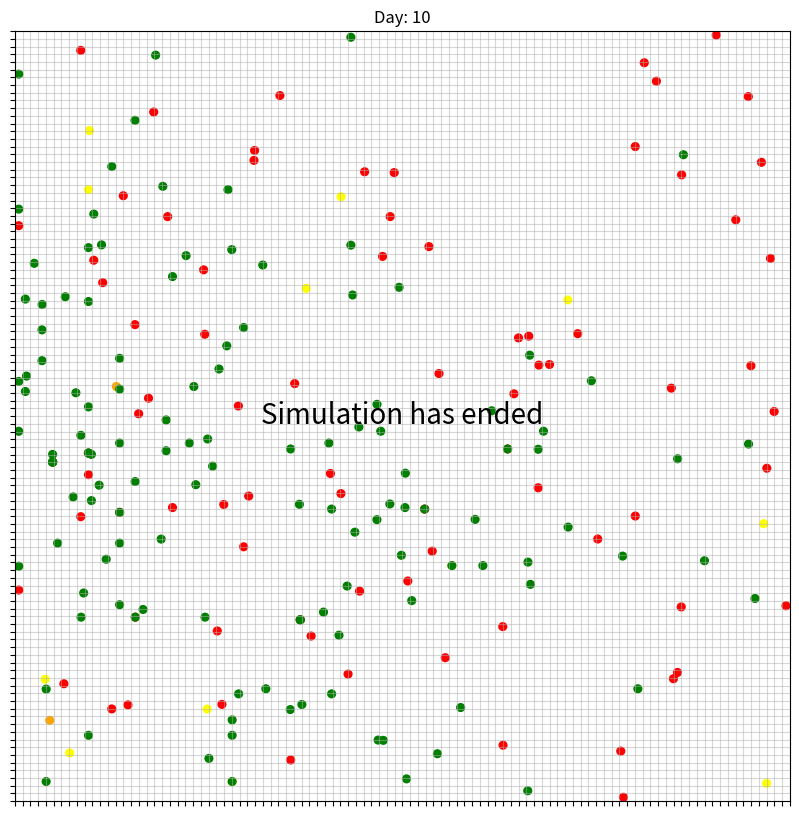

Here is the Python script that generated this plot:
import matplotlib.pyplot as plt
import matplotlib.patches as mpatches
from matplotlib.animation import FuncAnimation
import random
import sys

random.seed(212112)

# CONSTANTS
GRID_WIDTH = 100
GRID_HEIGHT = 100
NUM_INDIVIDUALS = 100
NUMBER_OF_TICKS = 10
SHOW_GRID = True
ANIMATION_PAUSE = 0.1
MAX_AGE = 100
DOT_SIZE = 0.5
SPEED_VALUES = (1, 2, 3)
# C - ill, Z - infected, ZD - convalescing, ZZ - healthy
STATE_COLORS = {"C": "red", "Z": "yellow", "ZD": "orange", "ZZ": "green"}
# In days
STATE_MAX_DURATIONS = {"Z": 2, "C": 7, "ZD": 5, "ZZ": -1}
# radius in which the infection can spread
INFECTION_RADIUS = 2
# probability of giving birth to one child, rate is halved for second child
BIRTH_RATE = 0.1
# do not change the following two lines
STATE_VALUES = tuple(STATE_COLORS.keys())
MIN_FLOAT = sys.float_info.min


# FUNCTIONS
def get_random_direction(current_direction=None):
    directions = [(0, 1), (1, 0), (0, -1), (-1, 0), (1, 1), (-1, 1), (1, -1), (-1, -1)]
    if current_direction is not None:
        directions.remove(current_direction)

    return random.choice(directions)


def calculate_distance(x1, y1, x2, y2):
    return max(x1 - x2, y1 - y2)


# CLASSES
class Individual:
    def __init__(
        self,
        birth=False,
        individual_max_age=MAX_AGE,
        parent_x_pos=None,
        parent_y_pos=None,
    ):
        # self.x_pos = random.randint(0, GRID_WIDTH)
        # self.y_pos = random.randint(0, GRID_HEIGHT)
        self.x_pos = random.uniform(DOT_SIZE, GRID_WIDTH - DOT_SIZE)
        self.y_pos = random.uniform(DOT_SIZE, GRID_HEIGHT - DOT_SIZE)
        self.speed = random.choice(SPEED_VALUES)
        self.x_direction, self.y_direction = get_random_direction()

        if not birth:
            self.age = random.randint(0, individual_max_age)
            self.immunity = self.get_initial_immunity()
            self.state = random.choice(STATE_VALUES)
            self.isAlive = True

            if self.state == "ZZ":
                self.state_duration = STATE_MAX_DURATIONS[self.state]
            else:
                self.state_duration = random.randint(1, STATE_MAX_DURATIONS[self.state])
        else:
            self.x_pos = parent_x_pos
            self.y_pos = parent_y_pos
            self.age = 0
            self.immunity = 10
            self.state = "ZZ"
            self.isAlive = True

            self.state_duration = STATE_MAX_DURATIONS[self.state]

    def get_initial_immunity(self):
        """Return the initial immunity of the individual based on their age."""

        if self.age < 15 or self.age >= 70:
            return random.uniform(0, 3) + MIN_FLOAT
        elif 40 <= self.age < 70:
            return random.uniform(3, 6) + MIN_FLOAT
        elif 15 <= self.age < 40:
            return random.uniform(6, 10) + MIN_FLOAT

    def update_age(self):
        self.age += 1

        # Check if the individual is dead
        if self.age >= MAX_AGE:
            self.isAlive = False

    def update_position(self):
        """Update the position of the individual."""

        # Check if the individual is dead
        if not self.is_alive():
            return

        # Update the position of the individual
        self.x_pos += self.speed * self.x_direction
        self.y_pos += self.speed * self.y_direction

        # Check if the individual is out of bounds
        if self.x_pos <= DOT_SIZE:
            self.x_pos = DOT_SIZE
            self.x_direction = 1
        elif self.x_pos >= GRID_WIDTH - DOT_SIZE:
            self.x_pos = GRID_WIDTH - DOT_SIZE
            self.x_direction = -1

        if self.y_pos < -DOT_SIZE:
            self.y_pos = DOT_SIZE
            self.y_direction = 1
        elif self.y_pos >= GRID_HEIGHT - DOT_SIZE:
            self.y_pos = GRID_HEIGHT - DOT_SIZE
            self.y_direction = -1

    def update_state(self):
        """Update the state of the individual."""

        # Check if the individual is dead
        if not self.is_alive():
            return

        if self.state != "ZZ":
            self.state_duration += 1

            # dont know whether its the right way to update the state
            if self.state_duration == STATE_MAX_DURATIONS[self.state]:
                if self.state == "Z":
                    self.state = "C"
                elif self.state == "C":
                    self.state = "ZD"
                elif self.state == "ZD":
                    self.state = "ZZ"

                self.state_duration = STATE_MAX_DURATIONS[self.state]

    def update_immunity(self, val=None):
        """Update the immunity of the individual."""

        # Check if the individual is dead
        if not self.is_alive():
            return

        # Update the immunity of the individual
        if val is None:
            if self.state == "Z":
                immunity_diff = -0.1
            elif self.state == "C":
                immunity_diff = -0.5
            elif self.state == "ZD":
                immunity_diff = 0.1
            elif self.state == "ZZ":
                immunity_diff = 0.05
        else:
            # if the value is provided from the outside (Simulation)
            immunity_diff = val

        if immunity_diff < 0:
            self.immunity += immunity_diff
        else:
            # limit the immunity to the maximum immunity
            max_immunity = self.get_max_immunity()
            self.immunity = min(self.immunity + immunity_diff, max_immunity)

        # Check if the individual is dead
        if self.immunity <= 0:
            self.isAlive = False

    def update(self):
        """Update the individual."""
        self.update_age()
        self.update_position()
        self.update_immunity()
        self.update_state()

    def get_max_immunity(self):
        if self.age < 15 or self.age >= 70:
            return 3
        elif 40 <= self.age < 70:
            return 6
        elif 15 <= self.age < 40:
            return 10

    def get_immunity_category(self):
        if self.immunity <= 3:
            return "low"
        elif 3 < self.immunity <= 6:
            return "medium"
        elif self.immunity > 6:
            return "high"

    def reset_state_duration(self):
        self.state_duration = STATE_MAX_DURATIONS[self.state]

    def is_alive(self):
        return self.isAlive


class Simulation:
    def __init__(self, num_ticks=100):
        # 1 tick = 1 day
        self.current_tick = 0
        self.num_ticks = num_ticks
        self.individuals = [
            Individual(birth=False, individual_max_age=60)
            for _ in range(NUM_INDIVIDUALS)
        ]

    def update(self):
        self.current_tick += 1

        for individual in self.individuals:
            individual.update()

        self.remove_dead_individuals()
        self.check_interactions()

    def start(self, ax=None):
        for _ in range(self.num_ticks):
            self.update()

            if ax is not None:
                self.draw(ax)

    def remove_dead_individuals(self):
        self.individuals = [
            individual for individual in self.individuals if individual.is_alive()
        ]

    def check_interactions(self):
        for i, individual in enumerate(self.individuals):
            # so that we don't check the same pair twice
            for other_individual in self.individuals[i + 1 :]:
                if individual == other_individual:
                    continue

                distance = calculate_distance(
                    individual.x_pos,
                    individual.y_pos,
                    other_individual.x_pos,
                    other_individual.y_pos,
                )
                if distance > INFECTION_RADIUS:
                    continue

                # if distance <= DOT_SIZE:
                #     individual.x_direction, individual.y_direction = get_random_direction(
                #         (individual.x_direction, individual.y_direction)
                #     )
                #     other_individual.x_direction, other_individual.y_direction = get_random_direction(
                #         (other_individual.x_direction, other_individual.y_direction)
                #     )

                if (
                    abs(individual.x_pos - other_individual.x_pos) <= 0
                    and abs(individual.y_pos - other_individual.y_pos) <= 0
                ):
                    individual.x_direction, individual.y_direction = (
                        get_random_direction(
                            (individual.x_direction, individual.y_direction)
                        )
                    )
                    other_individual.x_direction, other_individual.y_direction = (
                        get_random_direction(
                            (individual.x_direction, individual.y_direction)
                        )
                    )

                # if the individuals are close enough, check if they can infect each other
                individual_immunity_category = individual.get_immunity_category()
                other_individual_immunity_category = (
                    other_individual.get_immunity_category()
                )

                if individual.state == "ZZ" and other_individual.state == "Z":
                    if individual_immunity_category == "low":
                        individual.state = "Z"
                        individual.reset_state_duration()
                elif individual.state == "ZZ" and other_individual.state == "C":
                    if individual_immunity_category in ("low", "medium"):
                        individual.state = "Z"
                        individual.reset_state_duration()
                    elif individual_immunity_category == "high":
                        individual.update_immunity(-3)
                elif individual.state == "ZZ" and other_individual.state == "ZD":
                    other_individual.update_immunity(1)
                elif individual.state == "ZZ" and other_individual.state == "ZZ":
                    immunity = max(individual.immunity, other_individual.immunity)
                    individual.update_immunity(immunity)
                    other_individual.update_immunity(immunity)
                elif individual.state == "C" and other_individual.state == "Z":
                    if other_individual_immunity_category in ("low", "medium"):
                        other_individual.state = "C"
                        other_individual.reset_state_duration()
                    individual.reset_state_duration()
                elif individual.state == "C" and other_individual.state == "ZD":
                    if other_individual_immunity_category in ("low", "medium"):
                        other_individual.state = "Z"
                        other_individual.reset_state_duration()
                elif individual.state == "C" and other_individual.state == "C":
                    immunity = min(individual.immunity, other_individual.immunity)
                    individual.update_immunity(immunity)
                    other_individual.update_immunity(immunity)
                    individual.reset_state_duration()
                    other_individual.reset_state_duration()
                elif individual.state == "Z" and other_individual.state == "ZD":
                    other_individual.update_immunity(-1)
                elif individual.state == "ZD" and other_individual.state == "ZD":
                    pass

                # reproduction
                if (
                    20 <= individual.age <= 40
                    and 20 <= other_individual.age <= 40
                    and random.random() < BIRTH_RATE
                ):
                    self.individuals.append(
                        Individual(
                            birth=True,
                            parent_x_pos=individual.x_pos,
                            parent_y_pos=individual.y_pos,
                        )
                    )

                    if random.random() < BIRTH_RATE / 2:
                        self.individuals.append(
                            Individual(
                                birth=True,
                                parent_x_pos=individual.x_pos,
                                parent_y_pos=individual.y_pos,
                            )
                        )

    def draw(self, ax):
        ax.clear()
        ax.set_xlim(0, GRID_WIDTH)
        ax.set_ylim(0, GRID_HEIGHT)

        ax.set_yticks([])
        ax.set_yticks([])

        if SHOW_GRID:
            ax.set_xticks(range(0, GRID_WIDTH + 1, 1))
            ax.set_yticks(range(0, GRID_HEIGHT + 1, 1))
            ax.set_xticklabels([])
            ax.set_yticklabels([])
            ax.grid(True, alpha=0.5)

        for individual in self.individuals:
            ax.add_patch(
                mpatches.Circle(
                    (individual.x_pos, individual.y_pos),
                    DOT_SIZE,
                    color=STATE_COLORS[individual.state],
                )
            )

        ax.set_title(f"Day: {self.current_tick}")

        if self.current_tick == self.num_ticks:
            ax.text(
                GRID_WIDTH / 2,
                GRID_HEIGHT / 2,
                "Simulation has ended",
                fontsize=20,
                ha="center",
                va="center",
            )
            self.current_tick = 0

        plt.pause(ANIMATION_PAUSE)


if __name__ == "__main__":
    fig, ax = plt.subplots(figsize=(10, 10))

    sim = Simulation(num_ticks=NUMBER_OF_TICKS)
    sim.start(ax)
    plt.show()

    # if plot is not shown or animation is lagging, try changing the ANIMATION_PAUSE to higher value
